Dataset: datasets (GitHub, ncwillis/Computer-Vision---Hand-Gesture-Recognition). Classes: fist, ok train, peace, rad, thumbs up, wave.

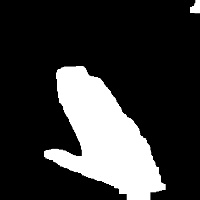
Label: wave

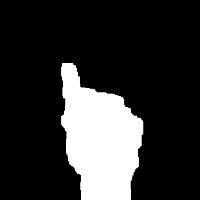
Label: thumbs up

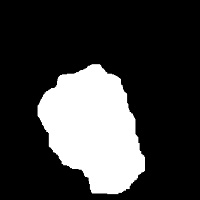
Label: fist

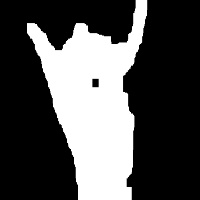
Label: rad

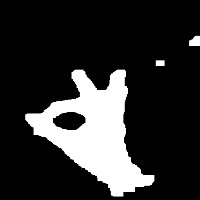
Label: ok train

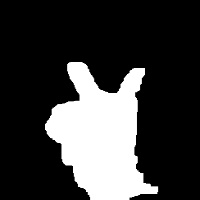
Label: peace
